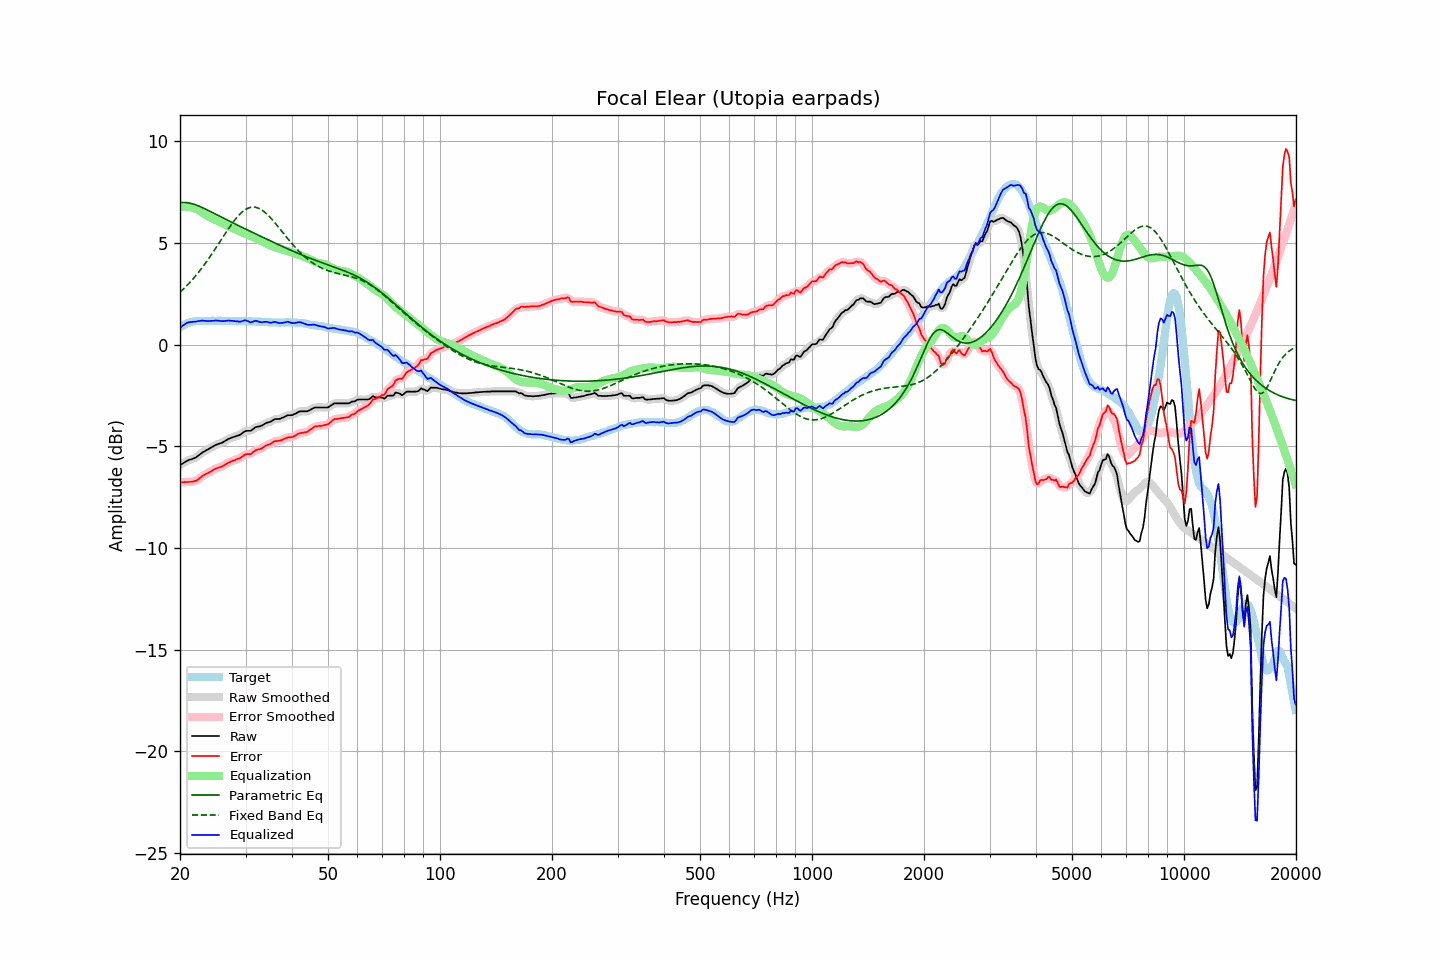

Source data for this figure (header and first rows):
frequency, raw, error, smoothed, error_smoothed, equalization, parametric_eq, fixed_band_eq, equalized_raw, equalized_smoothed, target
20.00, -5.93, -6.78, -5.94, -6.78, 6.75, 6.97, 2.57, 0.82, 0.82, 0.84
20.20, -5.88, -6.78, -5.88, -6.78, 6.77, 6.98, 2.64, 0.89, 0.89, 0.89
20.40, -5.83, -6.78, -5.83, -6.77, 6.78, 6.99, 2.72, 0.95, 0.95, 0.94
20.61, -5.78, -6.76, -5.78, -6.77, 6.78, 6.98, 2.79, 1.00, 1.00, 0.97
20.81, -5.73, -6.76, -5.73, -6.76, 6.78, 6.98, 2.87, 1.05, 1.05, 1.02
21.02, -5.69, -6.76, -5.70, -6.75, 6.77, 6.97, 2.96, 1.08, 1.08, 1.06
21.23, -5.66, -6.75, -5.66, -6.75, 6.76, 6.95, 3.04, 1.10, 1.10, 1.08
21.44, -5.64, -6.75, -5.64, -6.75, 6.75, 6.94, 3.13, 1.10, 1.11, 1.10
21.66, -5.61, -6.74, -5.61, -6.74, 6.73, 6.91, 3.22, 1.12, 1.11, 1.12
21.87, -5.58, -6.72, -5.58, -6.72, 6.70, 6.89, 3.31, 1.12, 1.12, 1.13
22.09, -5.54, -6.70, -5.54, -6.69, 6.67, 6.86, 3.40, 1.13, 1.13, 1.15
22.31, -5.48, -6.65, -5.48, -6.65, 6.63, 6.83, 3.50, 1.15, 1.15, 1.16
22.54, -5.42, -6.59, -5.42, -6.59, 6.58, 6.80, 3.60, 1.16, 1.16, 1.16
22.76, -5.36, -6.53, -5.36, -6.53, 6.53, 6.76, 3.70, 1.17, 1.17, 1.16
22.99, -5.30, -6.46, -5.31, -6.47, 6.48, 6.73, 3.80, 1.18, 1.17, 1.15
23.22, -5.26, -6.42, -5.26, -6.42, 6.43, 6.69, 3.91, 1.17, 1.17, 1.15
23.45, -5.21, -6.37, -5.21, -6.37, 6.38, 6.65, 4.02, 1.17, 1.16, 1.15
23.69, -5.17, -6.34, -5.17, -6.33, 6.33, 6.62, 4.13, 1.15, 1.16, 1.16
23.92, -5.12, -6.29, -5.12, -6.29, 6.28, 6.58, 4.24, 1.16, 1.16, 1.16
24.16, -5.08, -6.25, -5.08, -6.25, 6.24, 6.54, 4.36, 1.16, 1.16, 1.16
24.40, -5.03, -6.21, -5.03, -6.20, 6.20, 6.50, 4.47, 1.17, 1.17, 1.17
24.65, -4.99, -6.16, -4.99, -6.16, 6.16, 6.46, 4.59, 1.17, 1.17, 1.16
24.89, -4.94, -6.11, -4.95, -6.11, 6.13, 6.42, 4.71, 1.18, 1.18, 1.16
25.14, -4.91, -6.08, -4.91, -6.08, 6.09, 6.37, 4.83, 1.18, 1.18, 1.16
25.39, -4.88, -6.06, -4.88, -6.05, 6.05, 6.33, 4.95, 1.17, 1.17, 1.17
25.65, -4.85, -6.03, -4.86, -6.03, 6.02, 6.29, 5.08, 1.16, 1.16, 1.17
25.91, -4.83, -6.00, -4.83, -6.00, 5.98, 6.25, 5.20, 1.15, 1.15, 1.16
26.16, -4.79, -5.96, -4.79, -5.96, 5.94, 6.21, 5.32, 1.15, 1.15, 1.16
26.43, -4.74, -5.91, -4.74, -5.91, 5.90, 6.17, 5.44, 1.16, 1.16, 1.16
26.69, -4.69, -5.86, -4.69, -5.86, 5.86, 6.13, 5.56, 1.17, 1.17, 1.16
26.96, -4.64, -5.81, -4.65, -5.81, 5.82, 6.09, 5.68, 1.18, 1.18, 1.16
27.23, -4.61, -5.78, -4.61, -5.78, 5.79, 6.05, 5.79, 1.17, 1.17, 1.16
27.50, -4.58, -5.75, -4.58, -5.74, 5.75, 6.01, 5.90, 1.17, 1.17, 1.16
27.77, -4.55, -5.71, -4.56, -5.71, 5.72, 5.98, 6.01, 1.16, 1.16, 1.15
28.05, -4.53, -5.69, -4.53, -5.68, 5.68, 5.94, 6.11, 1.15, 1.15, 1.15
28.33, -4.50, -5.65, -4.50, -5.65, 5.65, 5.90, 6.21, 1.14, 1.14, 1.14
28.62, -4.47, -5.62, -4.48, -5.63, 5.61, 5.86, 6.30, 1.14, 1.13, 1.14
28.90, -4.45, -5.61, -4.44, -5.59, 5.57, 5.82, 6.39, 1.12, 1.13, 1.15
29.19, -4.40, -5.55, -4.40, -5.55, 5.54, 5.78, 6.47, 1.13, 1.14, 1.14
29.48, -4.34, -5.50, -4.34, -5.49, 5.50, 5.74, 6.54, 1.16, 1.16, 1.15
29.78, -4.28, -5.43, -4.29, -5.44, 5.47, 5.71, 6.60, 1.19, 1.18, 1.14
30.08, -4.24, -5.40, -4.25, -5.40, 5.44, 5.67, 6.65, 1.19, 1.18, 1.15
30.38, -4.24, -5.39, -4.25, -5.39, 5.40, 5.63, 6.69, 1.16, 1.15, 1.14
30.68, -4.24, -5.39, -4.24, -5.39, 5.36, 5.59, 6.72, 1.12, 1.12, 1.14
30.99, -4.24, -5.39, -4.23, -5.37, 5.33, 5.55, 6.74, 1.09, 1.10, 1.14
31.30, -4.18, -5.32, -4.18, -5.32, 5.30, 5.52, 6.75, 1.11, 1.12, 1.13
31.61, -4.12, -5.26, -4.13, -5.26, 5.27, 5.48, 6.75, 1.15, 1.14, 1.13
31.93, -4.06, -5.20, -4.08, -5.21, 5.24, 5.44, 6.75, 1.17, 1.16, 1.13
32.24, -4.04, -5.17, -4.05, -5.17, 5.20, 5.40, 6.73, 1.15, 1.15, 1.12
32.57, -4.03, -5.16, -4.03, -5.15, 5.16, 5.37, 6.70, 1.12, 1.13, 1.12
32.89, -4.01, -5.14, -4.01, -5.13, 5.11, 5.33, 6.66, 1.10, 1.10, 1.12
33.22, -3.98, -5.10, -3.98, -5.09, 5.08, 5.29, 6.61, 1.09, 1.10, 1.11
33.55, -3.93, -5.05, -3.93, -5.04, 5.04, 5.25, 6.55, 1.11, 1.11, 1.11
33.89, -3.88, -4.99, -3.89, -4.99, 5.00, 5.22, 6.49, 1.12, 1.11, 1.10
34.23, -3.84, -4.95, -3.85, -4.95, 4.96, 5.18, 6.42, 1.12, 1.11, 1.10
34.57, -3.82, -4.92, -3.82, -4.92, 4.92, 5.14, 6.34, 1.09, 1.09, 1.09
34.92, -3.80, -4.90, -3.80, -4.89, 4.88, 5.11, 6.26, 1.07, 1.08, 1.09
35.27, -3.76, -4.85, -3.76, -4.84, 4.84, 5.07, 6.17, 1.08, 1.08, 1.08
35.62, -3.71, -4.80, -3.71, -4.80, 4.81, 5.03, 6.08, 1.10, 1.10, 1.08
35.97, -3.66, -4.75, -3.68, -4.76, 4.78, 4.99, 5.99, 1.12, 1.10, 1.08
... 635 more rows
